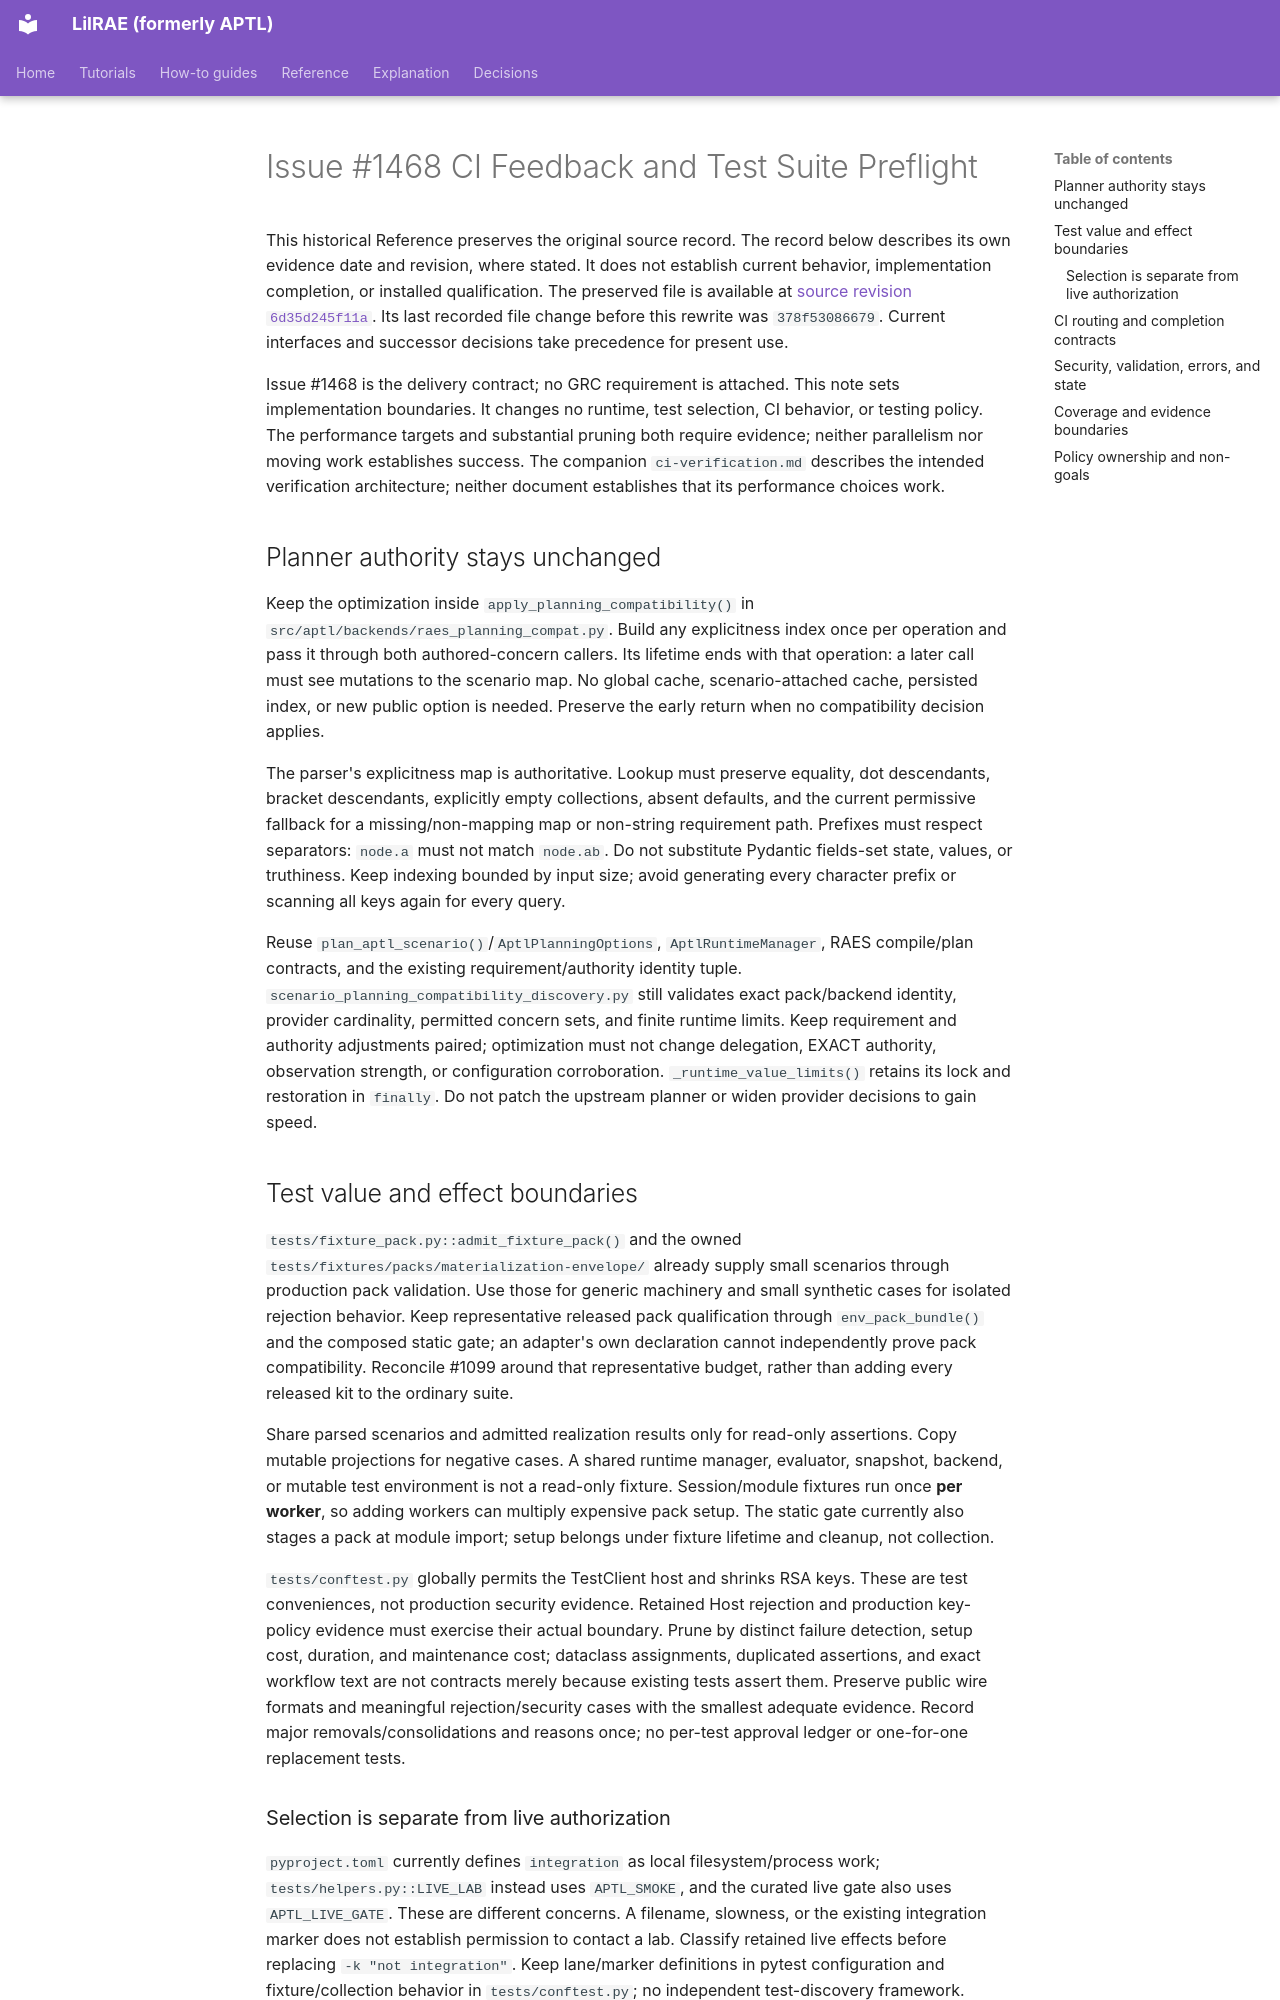

repository: OpenRAE/lilrae · page: architecture/issue-1468-ci-feedback-preflight/index.html · generator: mkdocs

# Issue #1468 CI Feedback and Test Suite Preflight

This historical Reference preserves the original source record.
The record below describes its own evidence date and revision, where stated.
It does not establish current behavior, implementation completion, or installed qualification.
The preserved file is available at [source revision `6d35d245f11a`](https://github.com/OpenRAE/lilrae/blob/6d35d245f11a7fffcaac1645cd25ccfafbad4599/docs/architecture/issue-1468-ci-feedback-preflight.md).
Its last recorded file change before this rewrite was `378f53086679`.
Current interfaces and successor decisions take precedence for present use.


Issue #1468 is the delivery contract; no GRC requirement is attached.
This note sets implementation boundaries. It changes no runtime, test selection,
CI behavior, or testing policy. The performance targets and substantial pruning
both require evidence; neither parallelism nor moving work establishes success.
The companion `ci-verification.md` describes the intended verification
architecture; neither document establishes that its performance choices work.

## Planner authority stays unchanged

Keep the optimization inside `apply_planning_compatibility()` in
`src/aptl/backends/raes_planning_compat.py`. Build any explicitness index once per
operation and pass it through both authored-concern callers. Its lifetime ends
with that operation: a later call must see mutations to the scenario map.
No global cache, scenario-attached cache, persisted index, or new public option
is needed. Preserve the early return when no compatibility decision applies.

The parser's explicitness map is authoritative. Lookup must preserve equality,
dot descendants, bracket descendants, explicitly empty collections, absent
defaults, and the current permissive fallback for a missing/non-mapping map or
non-string requirement path. Prefixes must respect separators: `node.a` must
not match `node.ab`. Do not substitute Pydantic fields-set state, values, or
truthiness. Keep indexing bounded by input size; avoid generating every character
prefix or scanning all keys again for every query.

Reuse `plan_aptl_scenario()`/`AptlPlanningOptions`, `AptlRuntimeManager`, RAES
compile/plan contracts, and the existing requirement/authority identity tuple.
`scenario_planning_compatibility_discovery.py` still validates exact pack/backend
identity, provider cardinality, permitted concern sets, and finite runtime limits.
Keep requirement and authority adjustments paired; optimization must not change
delegation, EXACT authority, observation strength, or configuration corroboration.
`_runtime_value_limits()` retains its lock and restoration in `finally`.
Do not patch the upstream planner or widen provider decisions to gain speed.

## Test value and effect boundaries

`tests/fixture_pack.py::admit_fixture_pack()` and the owned
`tests/fixtures/packs/materialization-envelope/` already supply small scenarios
through production pack validation. Use those for generic machinery and small
synthetic cases for isolated rejection behavior. Keep representative released
pack qualification through `env_pack_bundle()` and the composed static gate;
an adapter's own declaration cannot independently prove pack compatibility.
Reconcile #1099 around that representative budget, rather than adding every
released kit to the ordinary suite.

Share parsed scenarios and admitted realization results only for read-only
assertions. Copy mutable projections for negative cases. A shared runtime manager,
evaluator, snapshot, backend, or mutable test environment is not a read-only
fixture. Session/module fixtures run once **per worker**, so adding workers can
multiply expensive pack setup. The static gate currently also stages a pack at
module import; setup belongs under fixture lifetime and cleanup, not collection.

`tests/conftest.py` globally permits the TestClient host and shrinks RSA keys.
These are test conveniences, not production security evidence. Retained Host
rejection and production key-policy evidence must exercise their actual boundary.
Prune by distinct failure detection, setup cost, duration, and maintenance cost;
dataclass assignments, duplicated assertions, and exact workflow text are not
contracts merely because existing tests assert them. Preserve public wire formats
and meaningful rejection/security cases with the smallest adequate evidence.
Record major removals/consolidations and reasons once; no per-test approval ledger
or one-for-one replacement tests.
